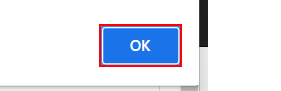
Task: Process to calculate Client Security Hash using Robotic Enterprise Framework
Workflow: System1_UpdateWorkItem

Step 1 [then]: click on the push button in window 'ACME System 1 - Google Chrome' (chrome.exe)
